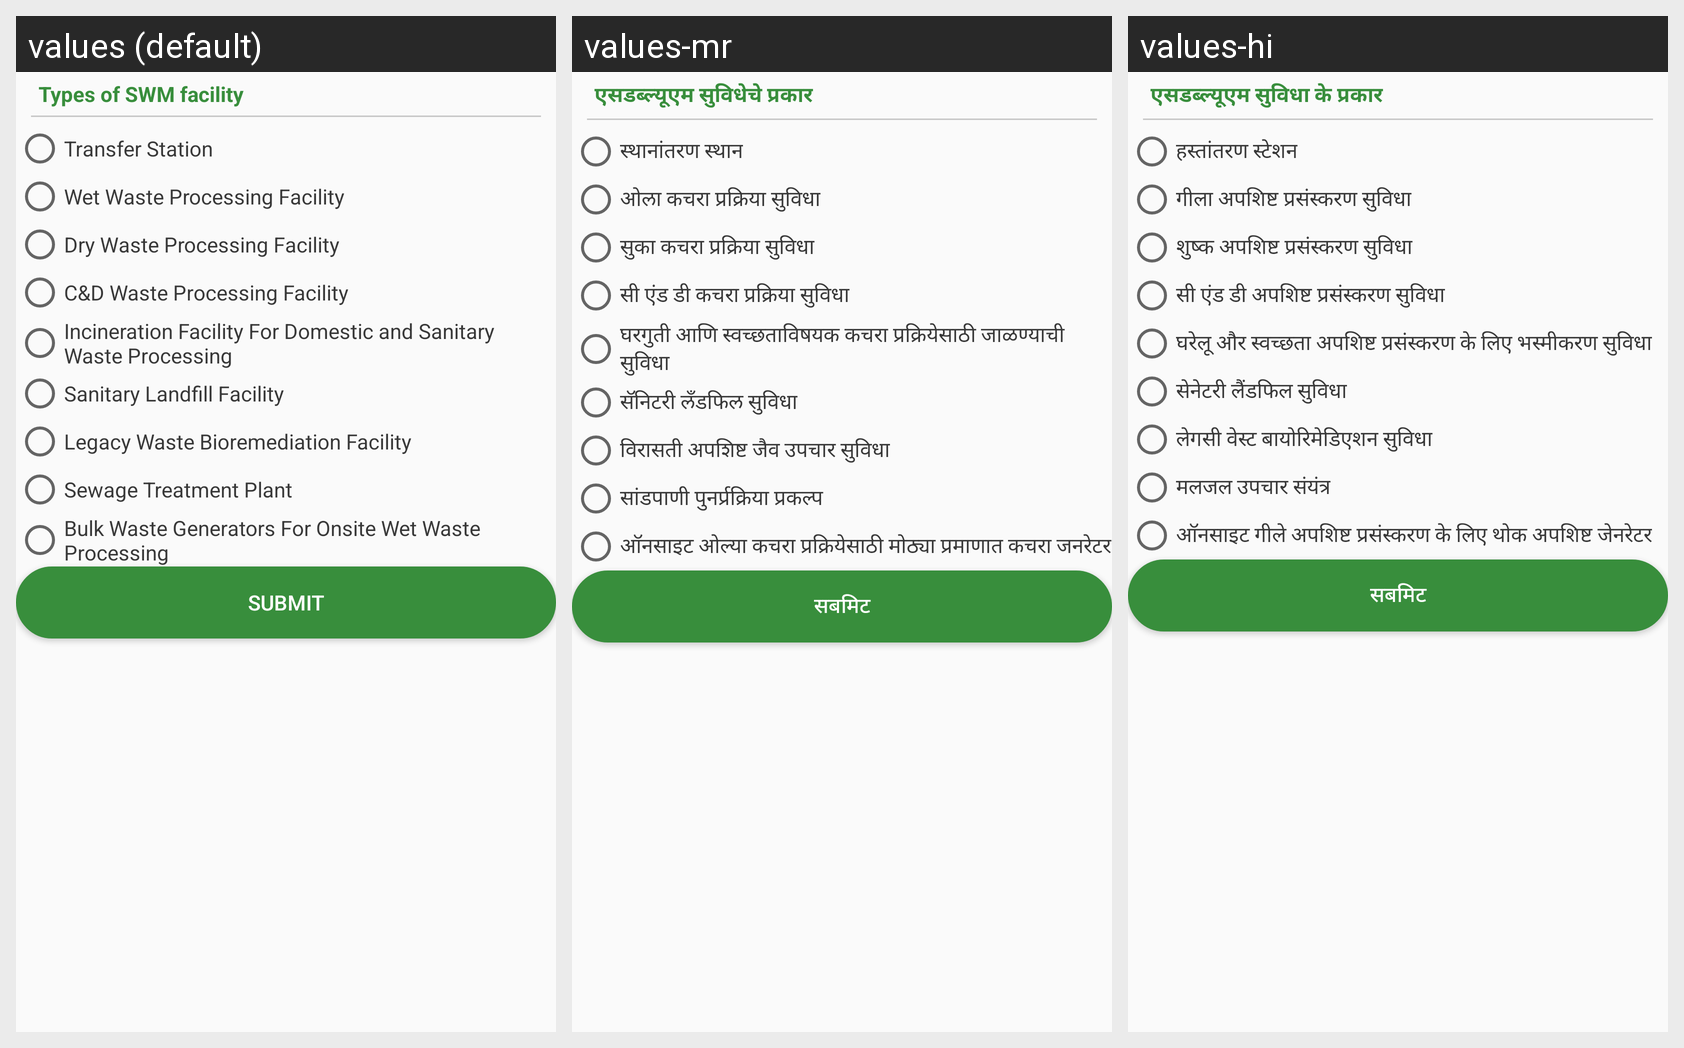

Translations of the strings shown on this Android screen, per locale in the grid:
Android screen res/layout/swm_type_dialog_layout.xml rendered under 3 locales, left to right: values (default), values-mr, values-hi. Device: Nexus 5 (rendered at 1080×1920; each locale shown at half size, 540×960, under a caption strip naming it); theme AppTheme.
Strings drawn on this screen, with the default value and each locale's value (text and hints the layout hard-codes, and strings that could not be matched under every locale, appear in the picture but are not listed):

str_title_type_swm_facility
  values: Types of SWM facility
  values-mr: एसडब्ल्यूएम सुविधेचे प्रकार
  values-hi: एसडब्ल्यूएम सुविधा के प्रकार

rd_btn_ts
  values: Transfer Station
  values-mr: स्थानांतरण स्थान
  values-hi: हस्तांतरण स्टेशन

rd_btn_wwpf
  values: Wet Waste Processing Facility
  values-mr: ओला कचरा प्रक्रिया सुविधा
  values-hi: गीला अपशिष्ट प्रसंस्करण सुविधा

rd_btn_dwpf
  values: Dry Waste Processing Facility
  values-mr: सुका कचरा प्रक्रिया सुविधा
  values-hi: शुष्क अपशिष्ट प्रसंस्करण सुविधा

rd_btn_cdwpf
  values: C&D Waste Processing Facility
  values-mr: सी एंड डी कचरा प्रक्रिया सुविधा
  values-hi: सी एंड डी अपशिष्ट प्रसंस्करण सुविधा

rd_btn_ifd_swp
  values: Incineration Facility For Domestic and Sanitary Waste Processing
  values-mr: घरगुती आणि स्वच्छताविषयक कचरा प्रक्रियेसाठी जाळण्याची सुविधा
  values-hi: घरेलू और स्वच्छता अपशिष्ट प्रसंस्करण के लिए भस्मीकरण सुविधा

rd_btn_slf
  values: Sanitary Landfill Facility
  values-mr: सॅनिटरी लँडफिल सुविधा
  values-hi: सेनेटरी लैंडफिल सुविधा

rd_btn_lwbf
  values: Legacy Waste Bioremediation Facility
  values-mr: विरासती अपशिष्ट जैव उपचार सुविधा
  values-hi: लेगसी वेस्ट बायोरिमेडिएशन सुविधा

rd_btn_stp
  values: Sewage Treatment Plant
  values-mr: सांडपाणी पुनर्प्रक्रिया प्रकल्प
  values-hi: मलजल उपचार संयंत्र

rd_btn_bwg_wwp
  values: Bulk Waste Generators For Onsite Wet Waste Processing
  values-mr: ऑनसाइट ओल्या कचरा प्रक्रियेसाठी मोठ्या प्रमाणात कचरा जनरेटर
  values-hi: ऑनसाइट गीले अपशिष्ट प्रसंस्करण के लिए थोक अपशिष्ट जेनरेटर

submit_txt
  values: Submit
  values-mr: सबमिट
  values-hi: सबमिट
